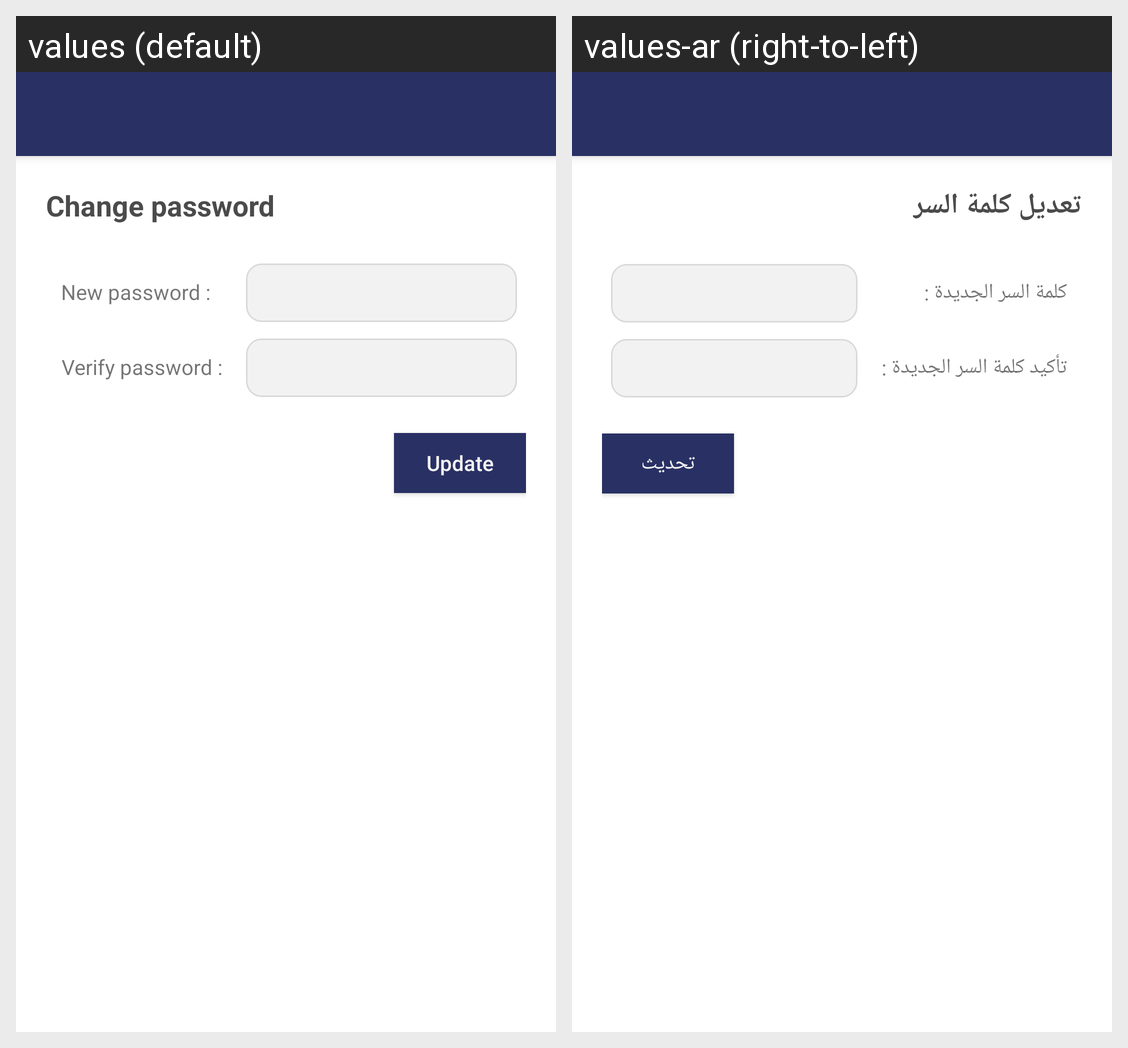

The Android screen above is rendered under two locales of the same app. Produce the string resources it draws, with the default and per-locale values.
Android screen res/layout/activity_change_pass_from_login.xml rendered under 2 locales, left to right: values (default), values-ar (right-to-left). Device: Nexus 5 (rendered at 1080×1920; each locale shown at half size, 540×960, under a caption strip naming it); theme AppTheme.NoActionBar.
Strings drawn on this screen, with the default value and each locale's value (text and hints the layout hard-codes, and strings that could not be matched under every locale, appear in the picture but are not listed):

change_password
  values: Change password
  values-ar: تعديل كلمة السر

new_password
  values: New password :
  values-ar: كلمة السر الجديدة :

verify_password
  values: Verify password :
  values-ar: تأكيد كلمة السر الجديدة :

update_button
  values: Update
  values-ar: تحديث
